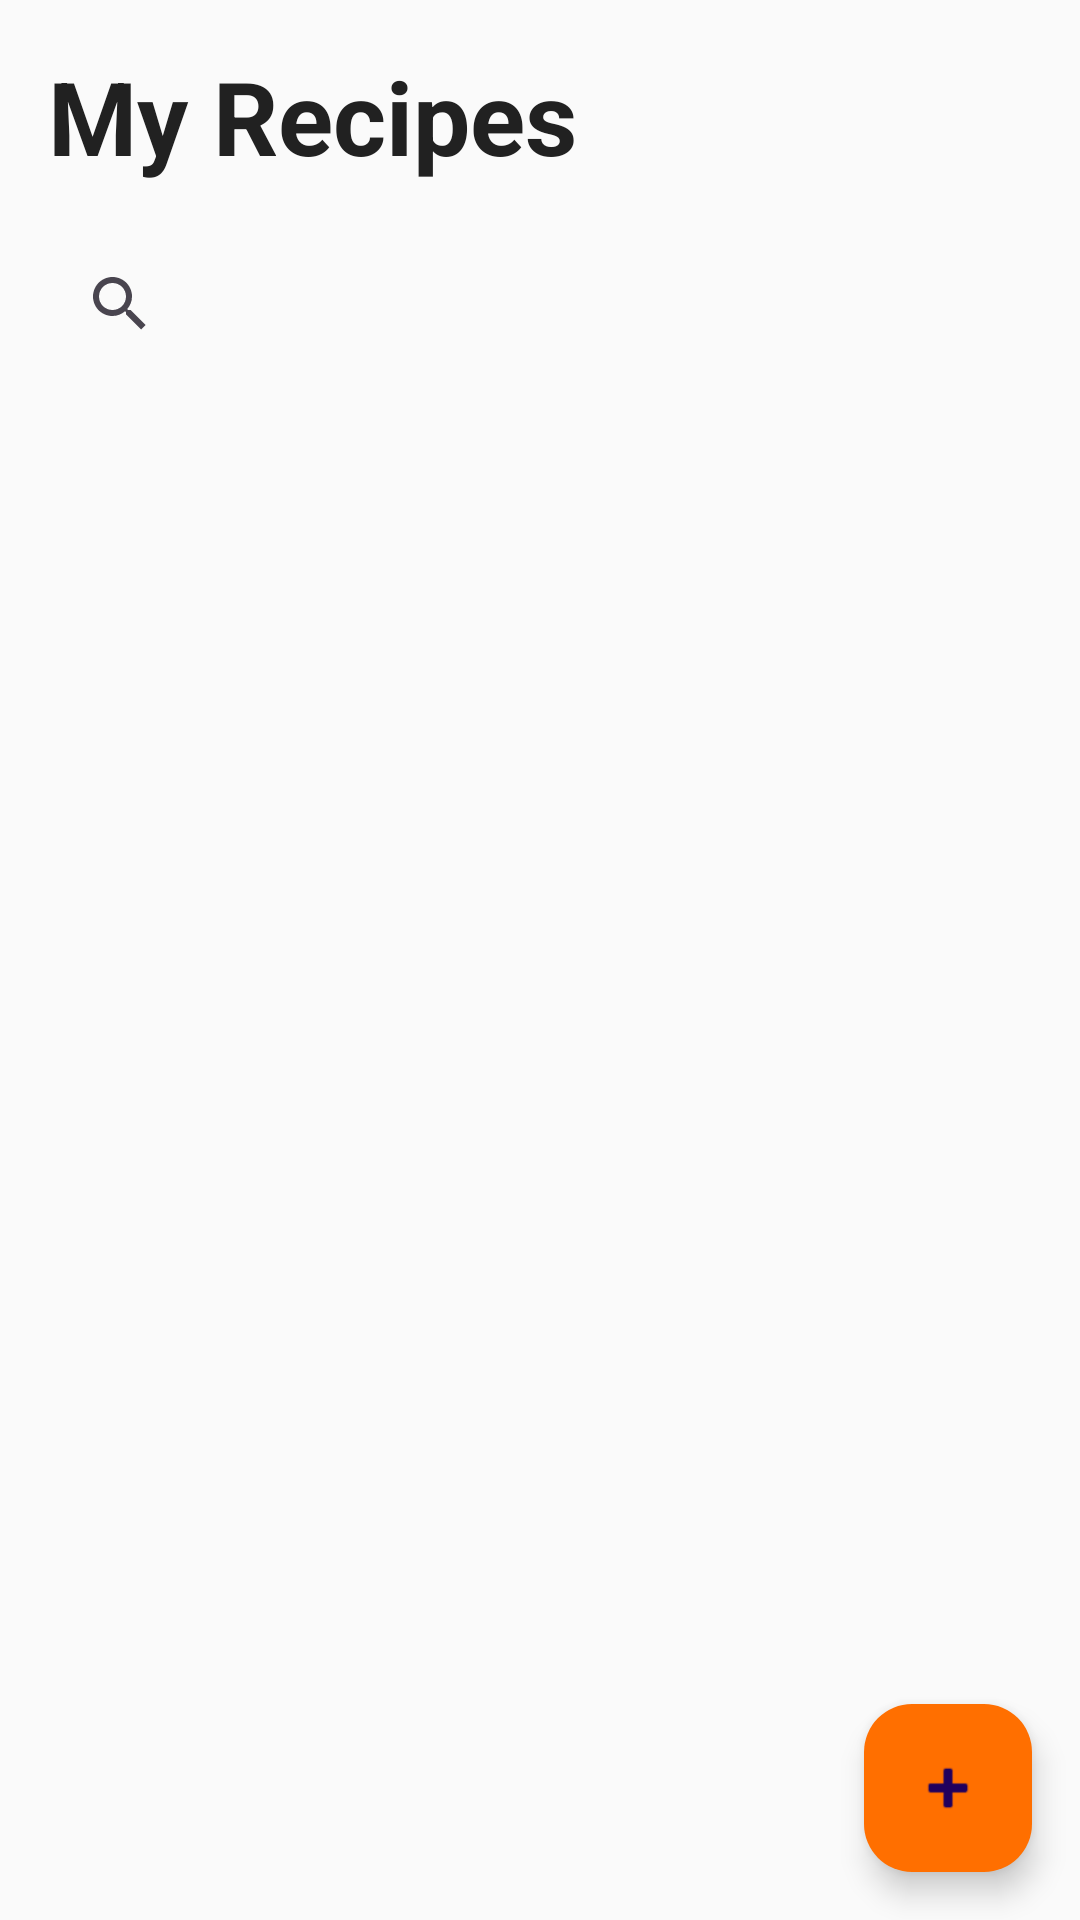

Layout XML and referenced resources for this Android screen:
<!-- AndroidManifest.xml: application theme Theme.RecipeBook -->
<!-- res/layout/fragment_my_recipes.xml -->
<?xml version="1.0" encoding="utf-8"?>
<androidx.constraintlayout.widget.ConstraintLayout xmlns:android="http://schemas.android.com/apk/res/android"
    xmlns:app="http://schemas.android.com/apk/res-auto"
    xmlns:tools="http://schemas.android.com/tools"
    android:layout_width="match_parent"
    android:layout_height="match_parent"
    android:background="@color/bg_light"
    tools:context=".MyRecipesFragment" >

    <TextView
        android:id="@+id/textView6"
        android:layout_width="wrap_content"
        android:layout_height="wrap_content"
        android:layout_margin="16dp"
        android:text="My Recipes"
        android:textColor="@color/text_primary_light"
        android:textSize="34sp"
        android:textStyle="bold"
        app:layout_constraintStart_toStartOf="parent"
        app:layout_constraintTop_toTopOf="parent" />

    <SearchView
        android:id="@+id/sv_my_recipes"
        android:layout_width="0dp"
        android:layout_height="wrap_content"
        android:layout_margin="16dp"
        app:layout_constraintEnd_toEndOf="parent"
        app:layout_constraintHorizontal_bias="0.0"
        app:layout_constraintStart_toStartOf="parent"
        app:layout_constraintTop_toBottomOf="@+id/textView6" />

    <ListView
        android:id="@+id/lv_my_recipes"
        android:layout_width="0dp"
        android:layout_height="0dp"
        app:layout_constraintBottom_toBottomOf="parent"
        app:layout_constraintEnd_toEndOf="parent"
        app:layout_constraintStart_toStartOf="parent"
        app:layout_constraintTop_toBottomOf="@+id/sv_my_recipes" />

    <com.google.android.material.floatingactionbutton.FloatingActionButton
        android:id="@+id/fab_my_recipes"
        android:layout_width="wrap_content"
        android:layout_height="wrap_content"
        android:layout_margin="16dp"
        android:background="@color/primary"
        android:src="@android:drawable/ic_input_add"
        app:backgroundTint="@color/primary"
        app:layout_constraintBottom_toBottomOf="parent"
        app:layout_constraintEnd_toEndOf="parent" />

</androidx.constraintlayout.widget.ConstraintLayout>
<!-- resources referenced by this layout -->
<resources>
  <color name="bg_light">#FAFAFA</color>
  <color name="primary">#FF6F00</color>
  <color name="text_primary_light">#212121</color>
  <style name="Theme.RecipeBook" parent="Theme.Material3.DayNight.NoActionBar">
  
          <item name="colorPrimary">@color/primary</item>
          <item name="colorOnPrimary">@color/on_primary</item>
  
          <item name="colorSecondary">@color/accent</item>
          <item name="colorOnSecondary">@color/text_primary_light</item>
  
          <item name="android:colorBackground">@color/bg_light</item>
          <item name="android:windowBackground">@color/bg_light</item>
  
          <item name="colorSurface">@color/surface_light</item>
          <item name="colorOnSurface">@color/text_primary_light</item>
  
          <item name="android:statusBarColor">@color/primary_dark</item>
          <item name="android:navigationBarColor">@color/surface_light</item>
  
          <item name="android:windowLightStatusBar">false</item>
          <item name="android:windowLightNavigationBar">true</item>
  
      </style>
  <color name="on_primary">#212121</color>
  <color name="accent">#FFAB40</color>
  <color name="surface_light">#FFFFFF</color>
  <color name="primary_dark">#E65100</color>
</resources>
